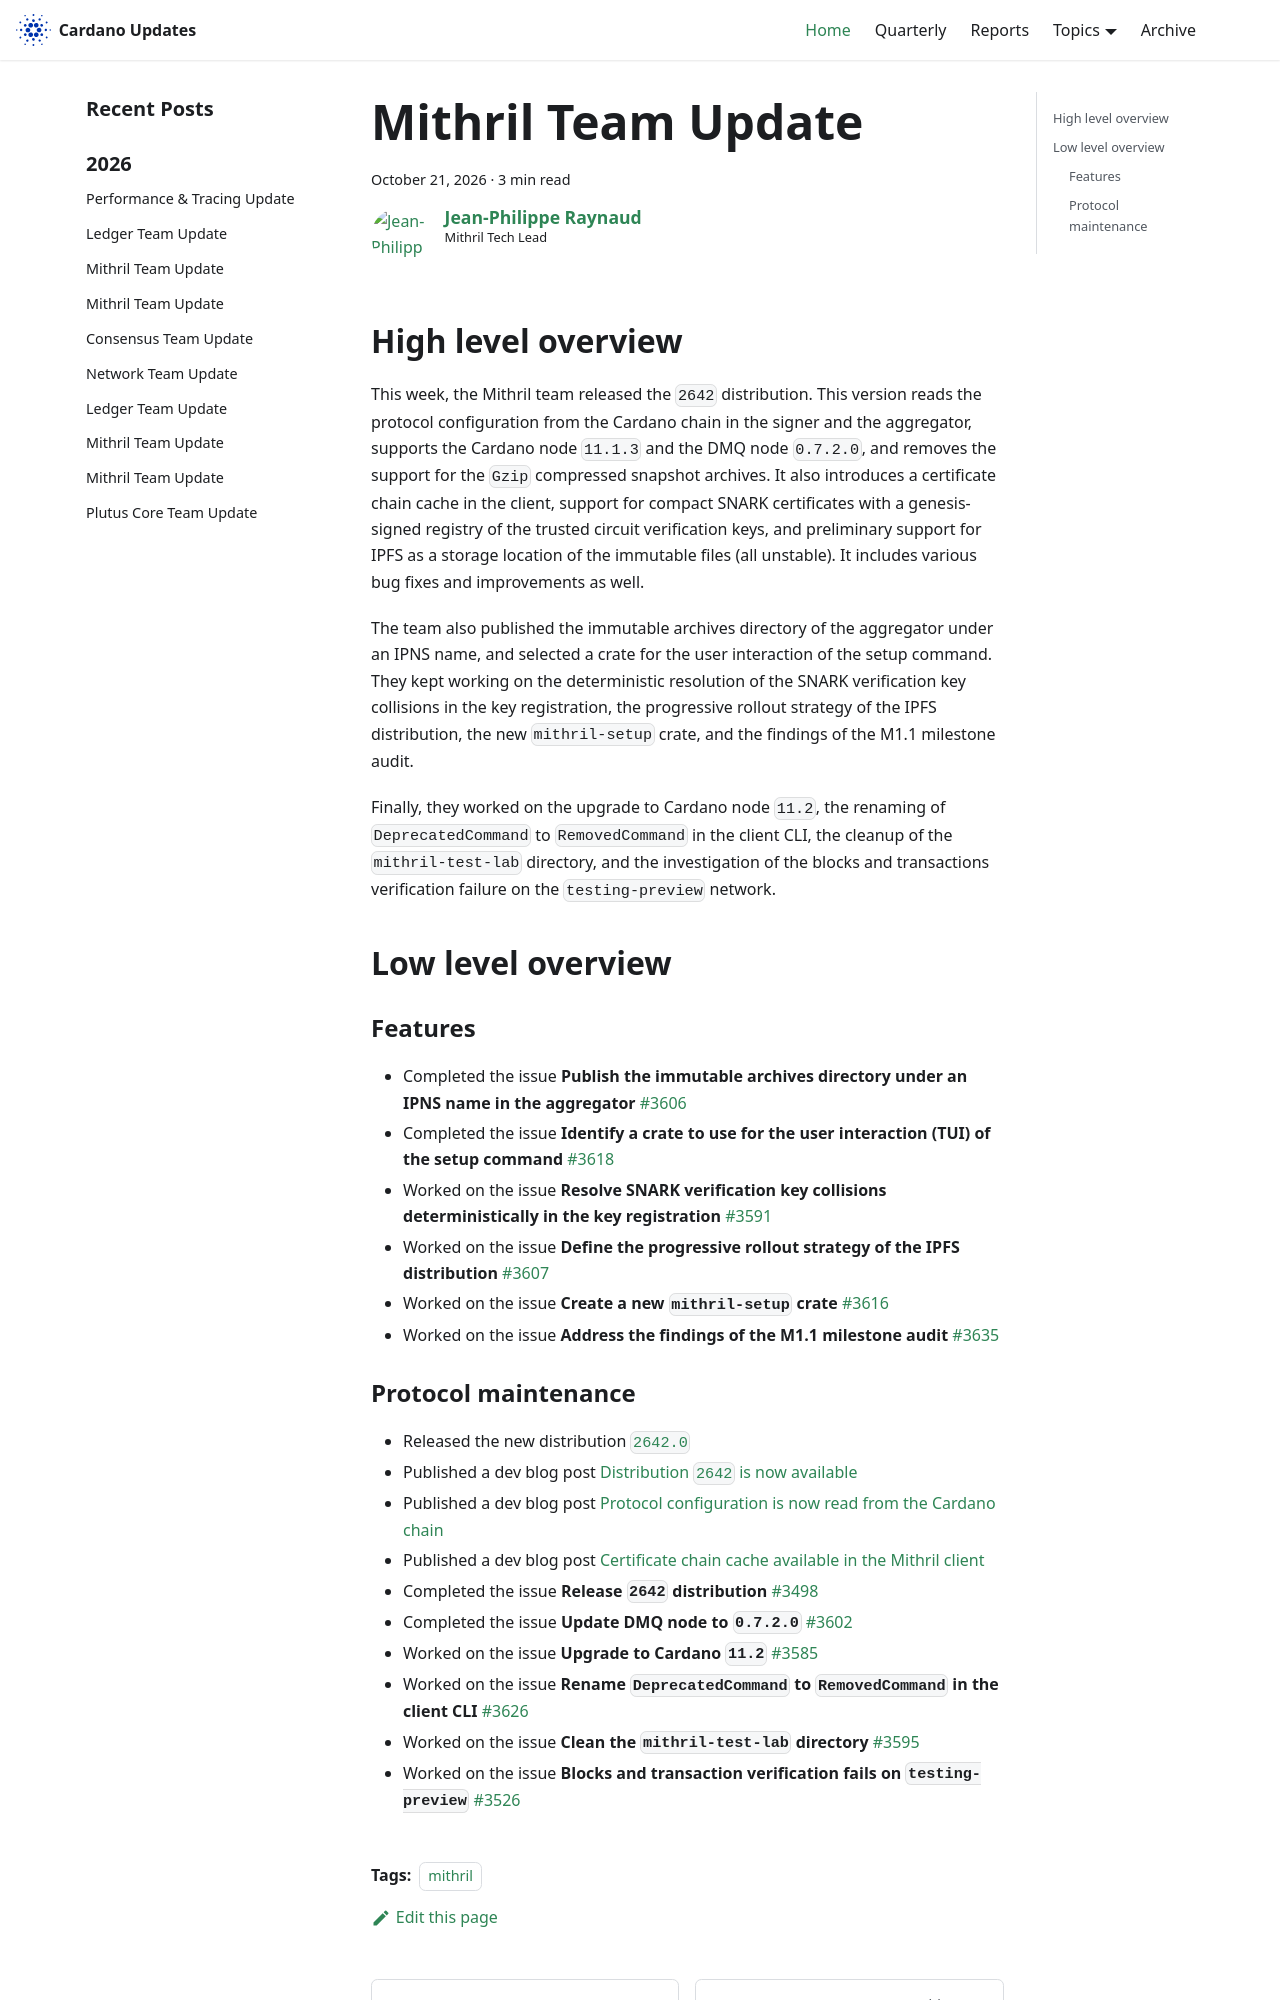

repository: IntersectMBO/cardano-updates · page: 2026-10-21-mithril/index.html · generator: docusaurus

---
title: Mithril Team Update
slug: 2026-10-21-mithril
authors: jpraynaud
tags: [mithril]
hide_table_of_contents: false
---

## High level overview

This week, the Mithril team released the `2642` distribution. This version reads the protocol configuration from the Cardano chain in the signer and the aggregator, supports the Cardano node `11.1.3` and the DMQ node `0.7.2.0`, and removes the support for the `Gzip` compressed snapshot archives.
It also introduces a certificate chain cache in the client, support for compact SNARK certificates with a genesis-signed registry of the trusted circuit verification keys, and preliminary support for IPFS as a storage location of the immutable files (all unstable). It includes various bug fixes and improvements as well.

The team also published the immutable archives directory of the aggregator under an IPNS name, and selected a crate for the user interaction of the setup command.
They kept working on the deterministic resolution of the SNARK verification key collisions in the key registration, the progressive rollout strategy of the IPFS distribution, the new `mithril-setup` crate, and the findings of the M1.1 milestone audit.

Finally, they worked on the upgrade to Cardano node `11.2`, the renaming of `DeprecatedCommand` to `RemovedCommand` in the client CLI, the cleanup of the `mithril-test-lab` directory, and the investigation of the blocks and transactions verification failure on the `testing-preview` network.

## Low level overview

### Features

- Completed the issue **Publish the immutable archives directory under an IPNS name in the aggregator** [#3606](https://github.com/IntersectMBO/mithril/issues/3606)
- Completed the issue **Identify a crate to use for the user interaction (TUI) of the setup command** [#3618](https://github.com/IntersectMBO/mithril/issues/3618)
- Worked on the issue **Resolve SNARK verification key collisions deterministically in the key registration** [#3591](https://github.com/IntersectMBO/mithril/issues/3591)
- Worked on the issue **Define the progressive rollout strategy of the IPFS distribution** [#3607](https://github.com/IntersectMBO/mithril/issues/3607)
- Worked on the issue **Create a new `mithril-setup` crate** [#3616](https://github.com/IntersectMBO/mithril/issues/3616)
- Worked on the issue **Address the findings of the M1.1 milestone audit** [#3635](https://github.com/IntersectMBO/mithril/issues/3635)
